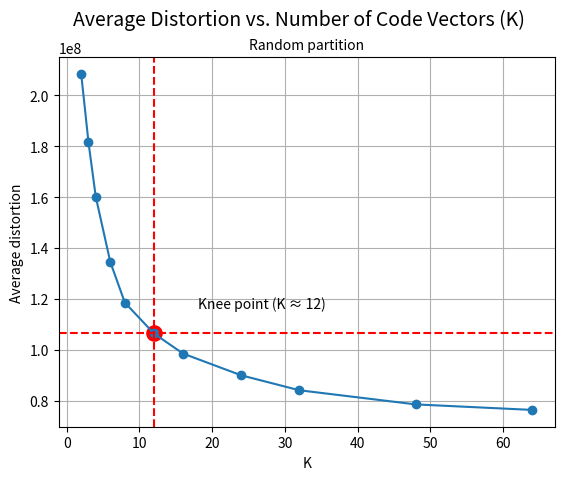

Here is the Python script that generated this plot:
# -*- coding: utf-8 -*-
"""
Created on Thu Apr 23 08:39:17 2026

@author: Mira

This script is used to plot average distortion and the number of
K codevectors.
"""

import matplotlib.pyplot as plt

K=[2,3,4,6,8,12,16,24,32,48,64]#Number of codevectors
Ad=[208463293,181619098,160202404,134518655,118533827,106397292,98502237,89949650,84067498,78508410,76338387]#Average distortion corresponding to the numbers of codevectors

K_optimal = 12#The optimal K value
Ad_optimal = 106397292

#plot
plt.plot(K, Ad, marker='o')
plt.xlabel("K")
plt.ylabel("Average distortion")

plt.scatter(K_optimal, Ad_optimal,color='red', s=120)
plt.axvline(x=K_optimal,color='red', linestyle='--')
plt.axhline(y=Ad_optimal,color='red', linestyle='--')

# Tekst
plt.text(K_optimal+6, Ad_optimal+10000000, 'Knee point (K ≈ 12)')
plt.grid()
plt.suptitle("Average Distortion vs. Number of Code Vectors (K)", fontsize=14)
plt.title("Random partition", fontsize=10)
plt.show()
